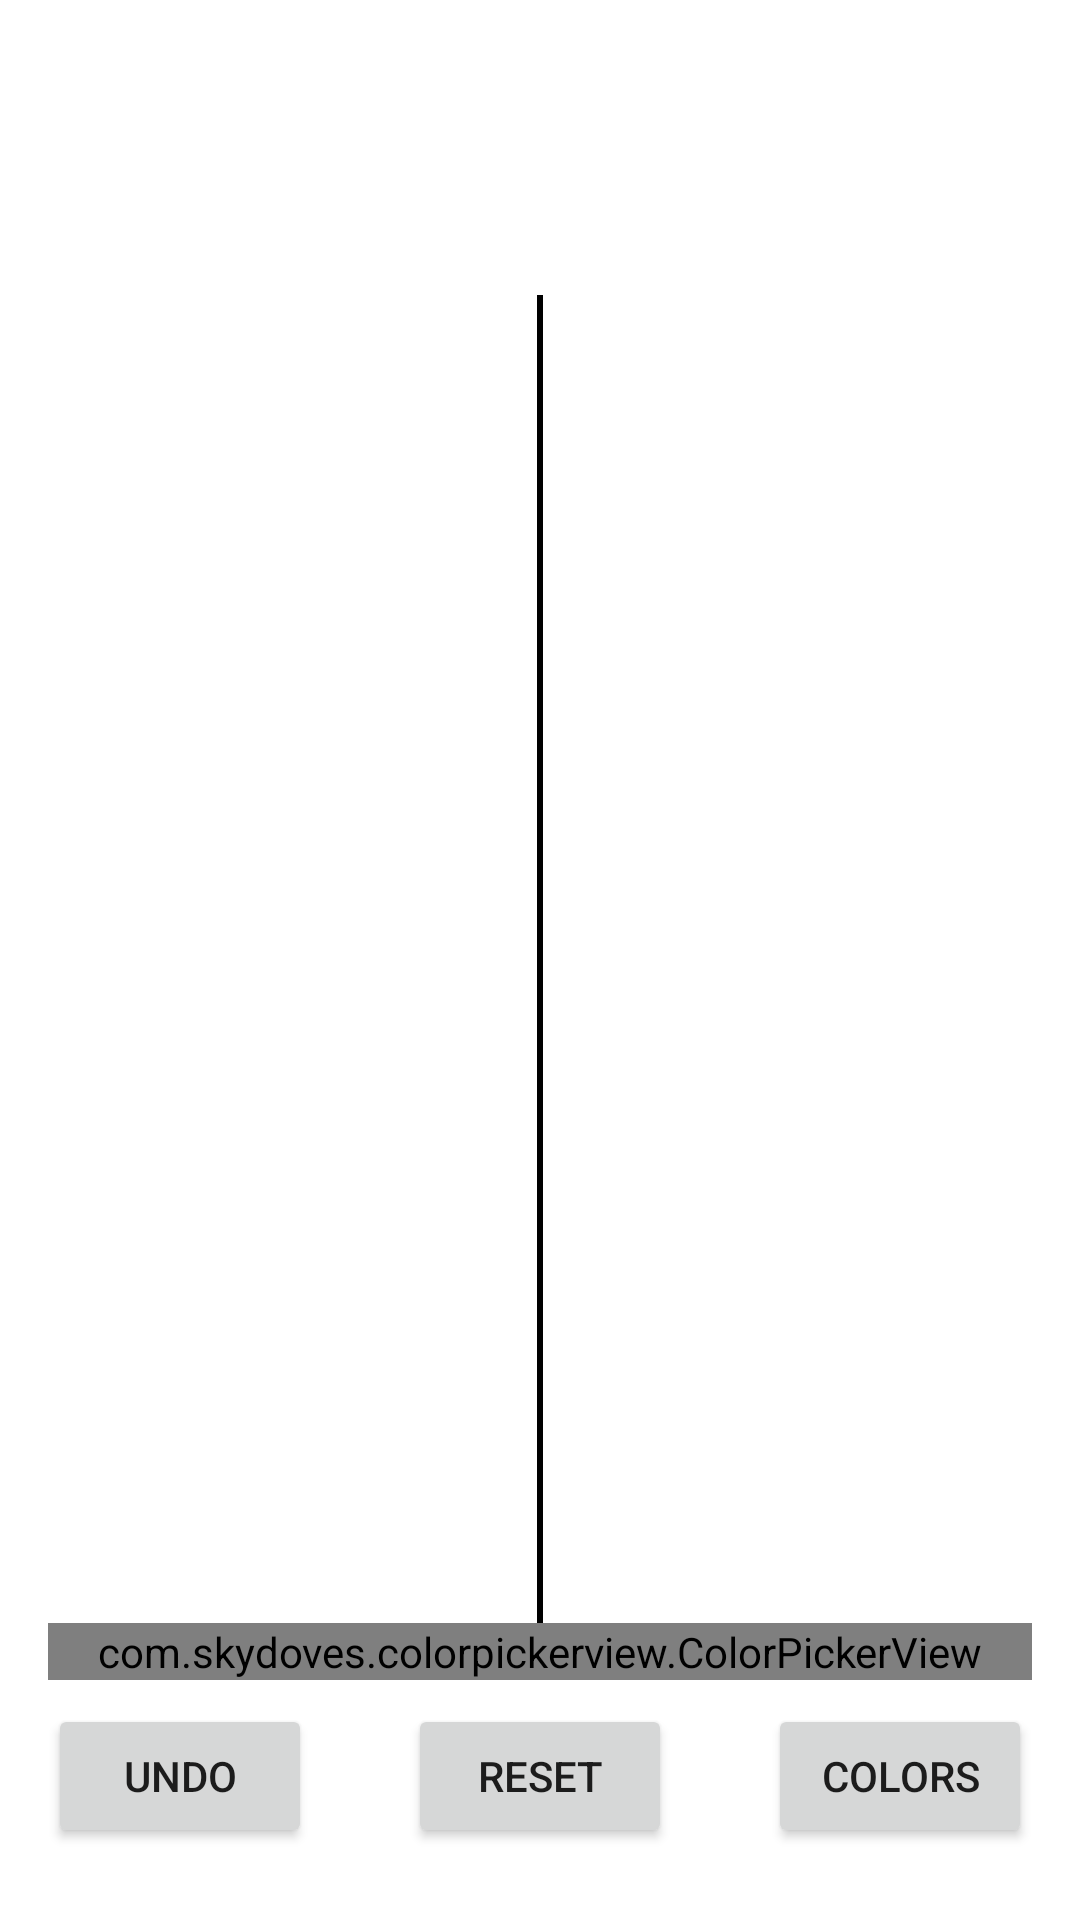

Here is an Android app screen rendered from its layout file. Give the layout XML and the strings, colors and styles it references.
<!-- AndroidManifest.xml: activity theme Theme.ColorSensor -->
<!-- res/layout/fragment_image_split.xml -->
<?xml version="1.0" encoding="utf-8"?>
<LinearLayout xmlns:android="http://schemas.android.com/apk/res/android"
    xmlns:app="http://schemas.android.com/apk/res-auto"
    android:layout_width="match_parent"
    android:layout_height="match_parent"
    android:orientation="vertical"
    android:padding="16dp">

    

    <TextView
        android:id="@+id/rgbValueText"
        android:layout_width="wrap_content"
        android:layout_height="wrap_content"
        android:text=" "
        android:textSize="18sp"
        android:layout_marginStart="8dp"
        android:paddingBottom="8dp"/>

    
    <View
        android:id="@+id/colorBox"
        android:layout_width="350dp"
        android:layout_height="50dp"
        android:layout_marginStart="8dp"
        android:background="#FFFFFF"
        android:layout_gravity="center_vertical"/>

    
    <FrameLayout
        android:layout_width="match_parent"
        android:layout_height="match_parent"
        android:layout_weight="1">

        
        <ImageView
            android:id="@+id/imageView"
            android:layout_width="match_parent"
            android:layout_height="match_parent"
            android:contentDescription="Image to change color"
            android:scaleType="fitCenter" />

        
        <View
            android:id="@+id/verticalDivider"
            android:layout_width="2dp"
            android:layout_height="match_parent"
            android:layout_gravity="center"
            android:background="#000000"
            android:visibility="visible" />

        
        <ProgressBar
            android:id="@+id/loadingSpinner"
            style="?android:attr/progressBarStyleLarge"
            android:layout_width="wrap_content"
            android:layout_height="wrap_content"
            android:layout_gravity="center"
            android:visibility="gone" />
    </FrameLayout>

    
    <com.skydoves.colorpickerview.ColorPickerView
        android:id="@+id/colorPickerView"
        android:layout_width="match_parent"
        android:layout_height="wrap_content"/>




    
    <RelativeLayout
        android:layout_width="match_parent"
        android:layout_height="wrap_content">

        <Button
            android:id="@+id/undoButton"
            android:layout_width="wrap_content"
            android:layout_height="wrap_content"
            android:layout_centerVertical="true"
            android:text="Undo"
            android:layout_marginTop="16dp"/>

        <Button
            android:id="@+id/resetButton"
            android:layout_width="wrap_content"
            android:layout_height="wrap_content"
            android:text="Reset"
            android:layout_centerInParent="true"
            android:layout_marginStart="20dp"
            android:layout_marginTop="16dp"/>

        <Button
            android:id="@+id/colorsButton"
            android:layout_width="wrap_content"
            android:layout_height="wrap_content"
            android:layout_alignParentEnd="true"
            android:layout_centerVertical="true"
            android:text="Colors" />
    </RelativeLayout>

</LinearLayout>
<!-- resources referenced by this layout -->
<resources>
  <style name="Theme.ColorSensor" parent="Theme.AppCompat.Light.NoActionBar">
          
          <item name="colorPrimary">@color/purple_500</item>
          <item name="colorPrimaryVariant">@color/purple_700</item>
          <item name="colorSecondary">@color/teal_200</item>
          <item name="android:windowBackground">@color/white</item>
      </style>
  <color name="purple_500">#FF6200EE</color>
  <color name="purple_700">#FF3700B3</color>
  <color name="teal_200">#FF03DAC5</color>
  <color name="white">#FFFFFFFF</color>
</resources>
